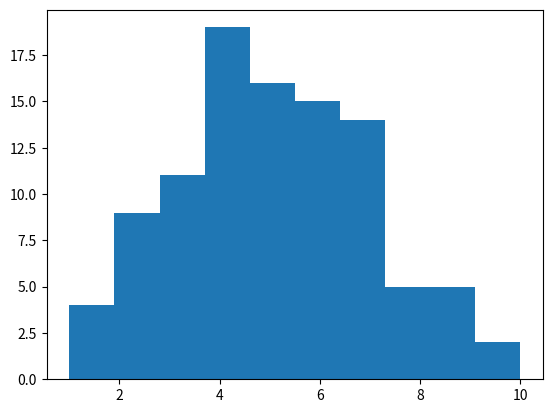

Python code for this plot:
"""
Your module description
"""

import pandas as pd
import numpy as np
import math
import matplotlib
matplotlib.use('Agg')
import matplotlib.pylab as plt

p_dist = np.random.poisson(5,100)
print(p_dist)

fig, ax = plt.subplots(1, 1)
ax.hist(p_dist)
fig.savefig('testfig')
